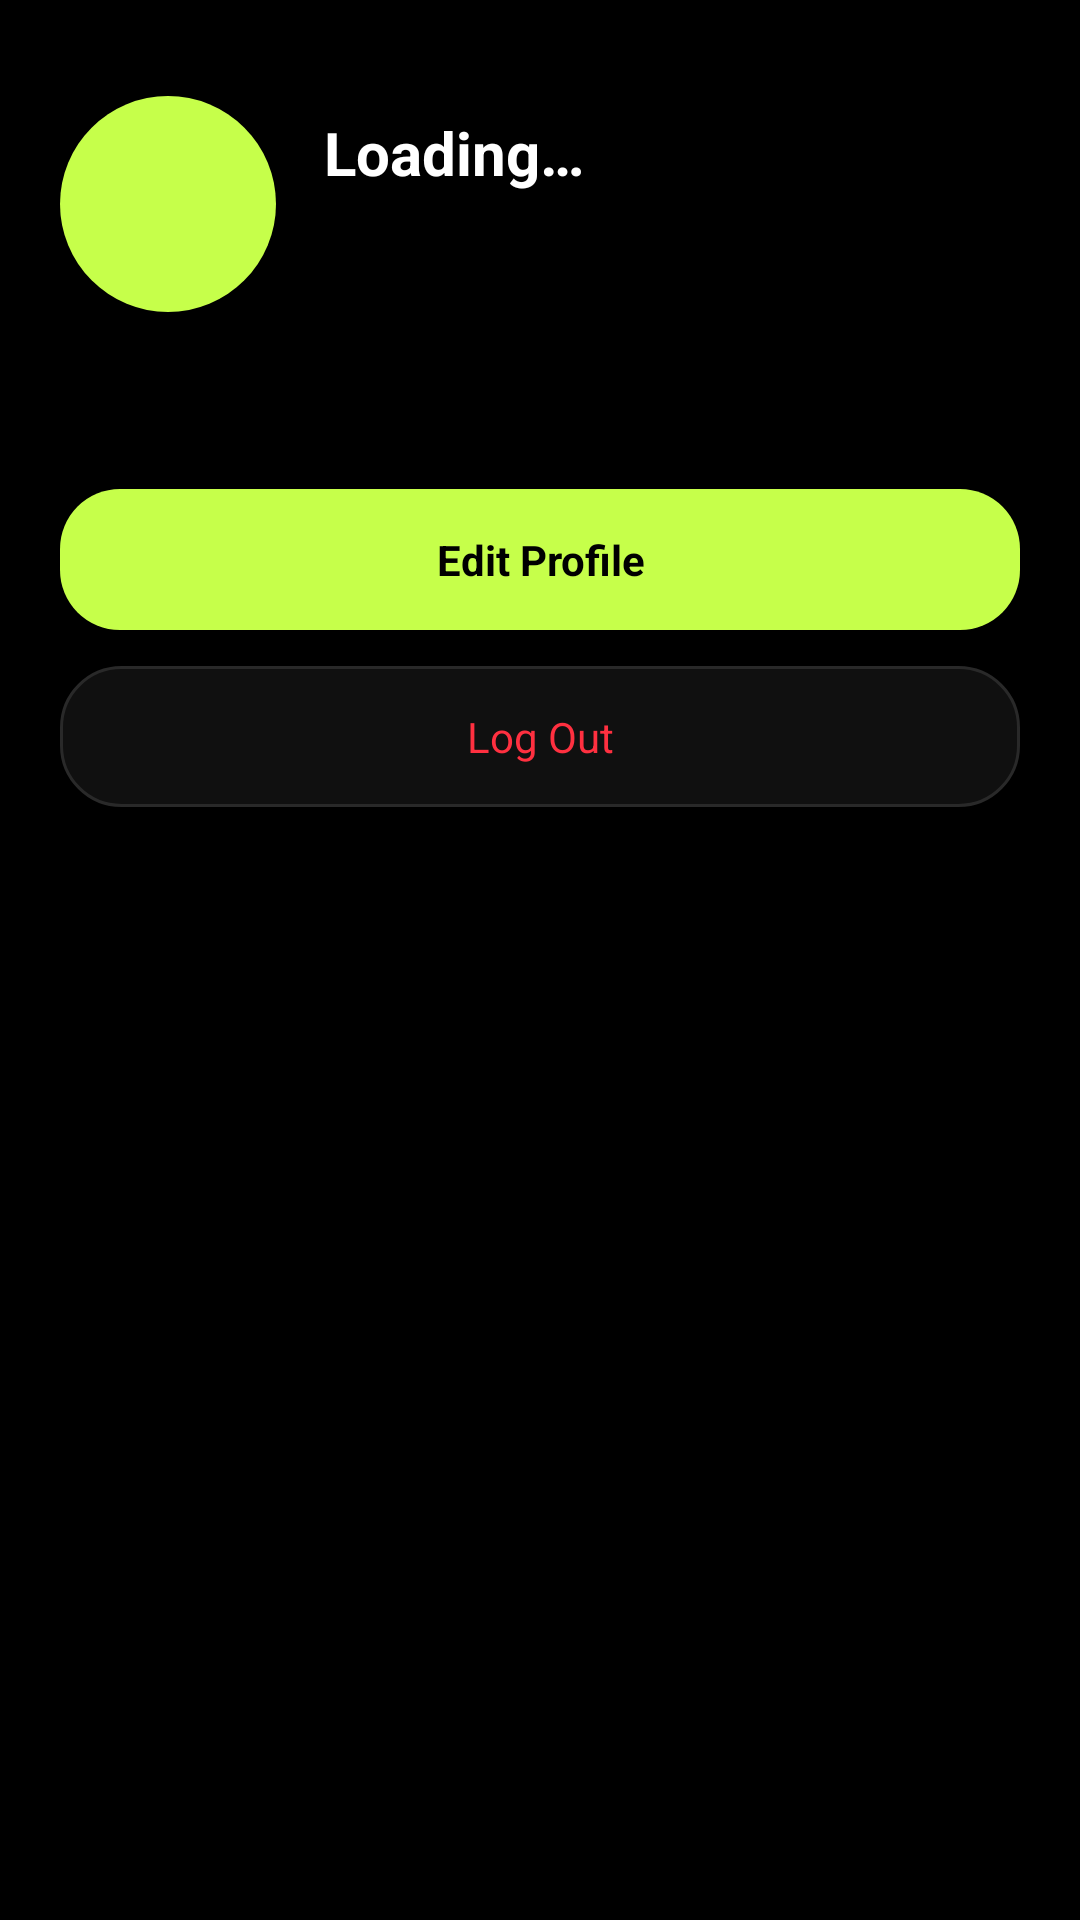

The Android layout XML behind this screen, and the referenced resources:
<!-- AndroidManifest.xml: application theme Theme.Campusly -->
<!-- res/layout/activity_profile.xml -->
<?xml version="1.0" encoding="utf-8"?>
<LinearLayout xmlns:android="http://schemas.android.com/apk/res/android"
    android:layout_width="match_parent"
    android:layout_height="match_parent"
    android:background="@color/campus_black"
    android:orientation="vertical"
    android:padding="20dp">

    <LinearLayout
        android:layout_width="match_parent"
        android:layout_height="wrap_content"
        android:layout_marginTop="12dp"
        android:gravity="center_vertical"
        android:orientation="horizontal">

        <TextView
            android:id="@+id/profileInitialText"
            android:layout_width="72dp"
            android:layout_height="72dp"
            android:background="@drawable/bg_avatar_circle"
            android:gravity="center"
            android:textColor="@color/campus_black"
            android:textSize="24sp"
            android:textStyle="bold" />

        <LinearLayout
            android:layout_width="0dp"
            android:layout_height="wrap_content"
            android:layout_marginStart="16dp"
            android:layout_weight="1"
            android:orientation="vertical">

            <TextView
                android:id="@+id/profileNameText"
                android:layout_width="wrap_content"
                android:layout_height="wrap_content"
                android:text="@string/profile_loading"
                android:textColor="@color/text_primary"
                android:textSize="20sp"
                android:textStyle="bold" />

            <TextView
                android:id="@+id/profileMetaText"
                android:layout_width="wrap_content"
                android:layout_height="wrap_content"
                android:textColor="@color/text_secondary"
                android:textSize="13sp" />

            <TextView
                android:id="@+id/profileEmailText"
                android:layout_width="wrap_content"
                android:layout_height="wrap_content"
                android:textColor="@color/text_muted"
                android:textSize="12sp" />

        </LinearLayout>

    </LinearLayout>

    <TextView
        android:id="@+id/profileBioText"
        android:layout_width="match_parent"
        android:layout_height="wrap_content"
        android:layout_marginTop="16dp"
        android:textColor="@color/text_secondary"
        android:textSize="14sp" />

    <TextView
        android:id="@+id/editProfileButton"
        style="@style/PrimaryButton"
        android:layout_marginTop="24dp"
        android:text="@string/profile_edit" />

    
    <TextView
        android:id="@+id/adminDashboardButton"
        style="@style/SecondaryButton"
        android:text="@string/admin_open_dashboard"
        android:textColor="@color/neon_lime"
        android:visibility="gone" />

    <TextView
        android:id="@+id/logoutButton"
        style="@style/SecondaryButton"
        android:text="@string/profile_logout"
        android:textColor="@color/neon_red" />

</LinearLayout>
<!-- resources referenced by this layout -->
<resources>
  <color name="campus_black">#000000</color>
  <color name="neon_lime">#C6FF4A</color>
  <color name="neon_red">#FF3040</color>
  <color name="text_muted">#6F6F6F</color>
  <color name="text_primary">#FFFFFF</color>
  <color name="text_secondary">#A8A8A8</color>
  <!-- drawable bg_avatar_circle (drawable) -->
  <?xml version="1.0" encoding="utf-8"?>
  <shape xmlns:android="http://schemas.android.com/apk/res/android"
      android:shape="oval">
      <solid android:color="@color/neon_lime" />
  </shape>
  <string name="admin_open_dashboard">Admin Dashboard</string>
  <string name="profile_edit">Edit Profile</string>
  <string name="profile_loading">Loading…</string>
  <string name="profile_logout">Log Out</string>
  <style name="PrimaryButton">
          <item name="android:layout_width">match_parent</item>
          <item name="android:layout_height">wrap_content</item>
          <item name="android:layout_marginTop">20dp</item>
          <item name="android:background">@drawable/bg_category_selected</item>
          <item name="android:gravity">center</item>
          <item name="android:padding">14dp</item>
          <item name="android:textColor">@color/campus_black</item>
          <item name="android:textStyle">bold</item>
      </style>
  <style name="SecondaryButton">
          <item name="android:layout_width">match_parent</item>
          <item name="android:layout_height">wrap_content</item>
          <item name="android:layout_marginTop">12dp</item>
          <item name="android:background">@drawable/bg_category_unselected</item>
          <item name="android:gravity">center</item>
          <item name="android:padding">14dp</item>
          <item name="android:textColor">@color/text_primary</item>
      </style>
  <style name="Theme.Campusly" parent="Theme.MaterialComponents.NoActionBar">
          <item name="colorPrimary">@color/neon_lime</item>
          <item name="colorPrimaryDark">@color/campus_black</item>
          <item name="colorAccent">@color/neon_lime</item>
  
          <item name="android:windowBackground">@color/campus_black</item>
          <item name="android:statusBarColor" tools:targetApi="l">@color/campus_black</item>
          <item name="android:navigationBarColor" tools:targetApi="l">@color/campus_black</item>
          <item name="android:textColorPrimary">@color/text_primary</item>
          <item name="android:textColorSecondary">@color/text_secondary</item>
      </style>
  <!-- drawable bg_category_selected (drawable) -->
  <?xml version="1.0" encoding="utf-8"?>
  <shape xmlns:android="http://schemas.android.com/apk/res/android"
      android:shape="rectangle">
      <solid android:color="@color/neon_lime" />
      <corners android:radius="20dp" />
  </shape>
  <!-- drawable bg_category_unselected (drawable) -->
  <?xml version="1.0" encoding="utf-8"?>
  <shape xmlns:android="http://schemas.android.com/apk/res/android"
      android:shape="rectangle">
      <solid android:color="@color/campus_surface" />
      <corners android:radius="20dp" />
      <stroke android:width="1dp" android:color="@color/border_dark" />
  </shape>
  <color name="campus_surface">#101010</color>
  <color name="border_dark">#292929</color>
</resources>
